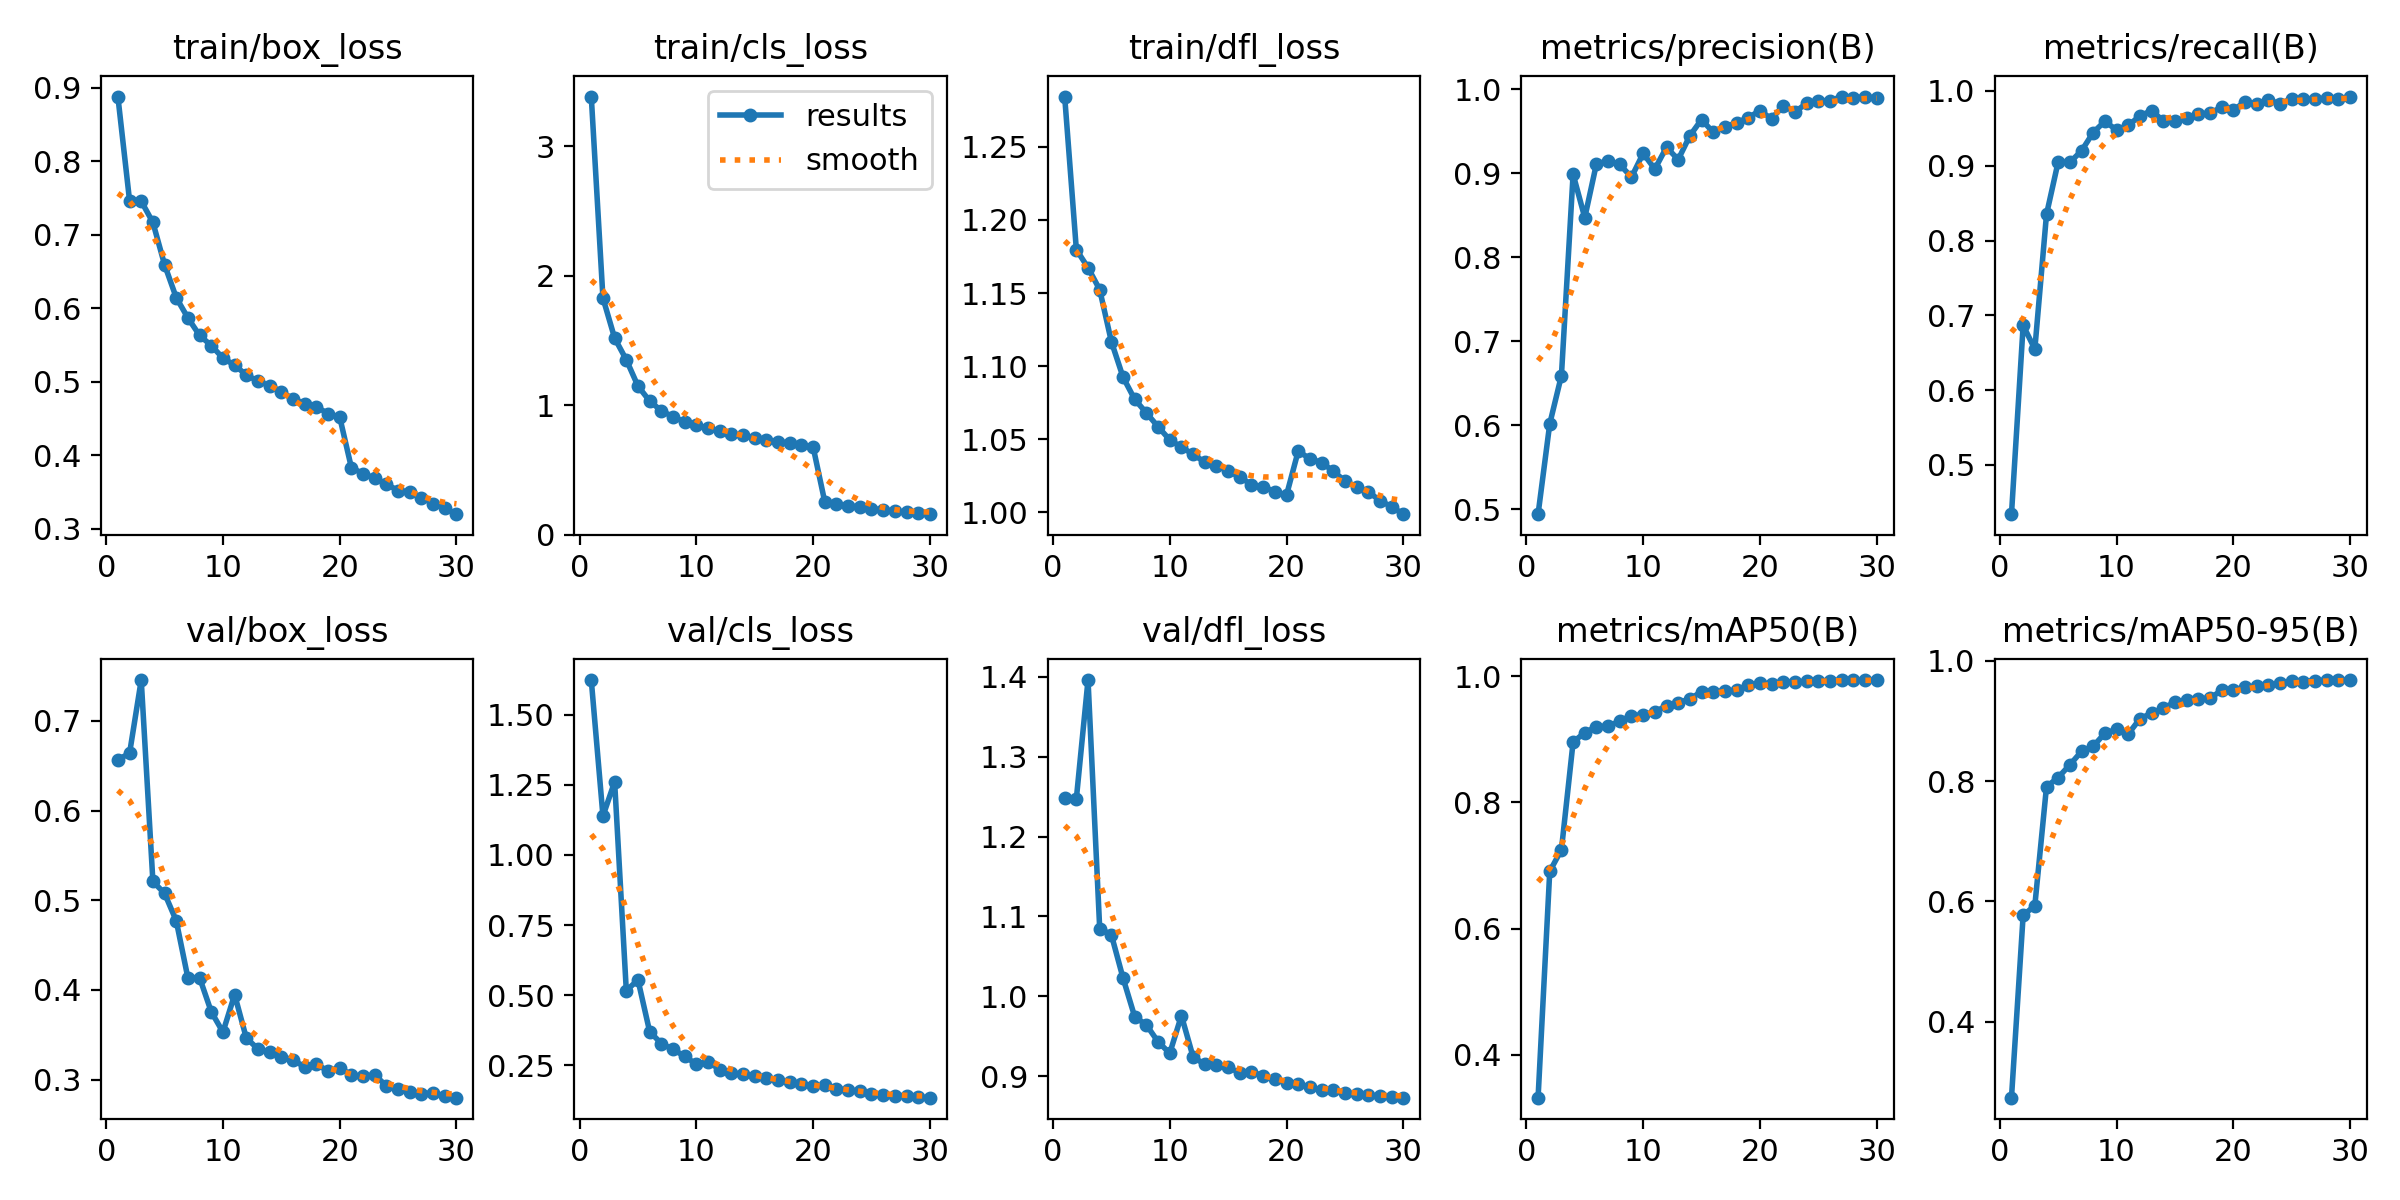

Data behind this chart, as committed beside it:
epoch, time, train/box_loss, train/cls_loss, train/dfl_loss, metrics/precision(B), metrics/recall(B), metrics/mAP50(B), metrics/mAP50-95(B), val/box_loss, val/cls_loss, val/dfl_loss, lr/pg0, lr/pg1, lr/pg2
1, 139.6, 0.8877, 3.382, 1.284, 0.4944, 0.4342, 0.3319, 0.2738, 0.6567, 1.623, 1.249, 0.003326, 0.003326, 0.003326
2, 282, 0.7464, 1.828, 1.18, 0.6019, 0.6866, 0.6907, 0.5769, 0.6637, 1.138, 1.247, 0.006439, 0.006439, 0.006439
3, 419.5, 0.7455, 1.518, 1.167, 0.6593, 0.6548, 0.7251, 0.5931, 0.7455, 1.26, 1.396, 0.009333, 0.009333, 0.009333
4, 557.4, 0.7166, 1.351, 1.152, 0.8988, 0.8349, 0.8958, 0.7908, 0.5209, 0.5165, 1.085, 0.00901, 0.00901, 0.00901
5, 704.1, 0.6591, 1.148, 1.117, 0.8471, 0.9052, 0.9109, 0.8061, 0.5077, 0.5543, 1.077, 0.00868, 0.00868, 0.00868
6, 842, 0.6143, 1.033, 1.092, 0.9113, 0.9045, 0.9202, 0.8273, 0.4771, 0.3702, 1.023, 0.00835, 0.00835, 0.00835
7, 977, 0.5867, 0.9575, 1.077, 0.9145, 0.9199, 0.9211, 0.8495, 0.4132, 0.3277, 0.9743, 0.00802, 0.00802, 0.00802
8, 1113, 0.563, 0.9116, 1.068, 0.9104, 0.9444, 0.9289, 0.858, 0.4136, 0.3071, 0.9641, 0.00769, 0.00769, 0.00769
9, 1251, 0.5492, 0.8712, 1.059, 0.8953, 0.9595, 0.9378, 0.8798, 0.3756, 0.2824, 0.9429, 0.00736, 0.00736, 0.00736
10, 1394, 0.5322, 0.848, 1.05, 0.9236, 0.9477, 0.9386, 0.886, 0.353, 0.2539, 0.9287, 0.00703, 0.00703, 0.00703
11, 1536, 0.5226, 0.8225, 1.045, 0.905, 0.954, 0.9442, 0.8784, 0.3947, 0.2636, 0.9757, 0.0067, 0.0067, 0.0067
12, 1673, 0.5092, 0.7998, 1.04, 0.931, 0.9664, 0.953, 0.9038, 0.3464, 0.2347, 0.924, 0.00637, 0.00637, 0.00637
13, 1809, 0.5009, 0.7793, 1.034, 0.9162, 0.9738, 0.9585, 0.9131, 0.3341, 0.2218, 0.9147, 0.00604, 0.00604, 0.00604
14, 1947, 0.4946, 0.7679, 1.032, 0.9446, 0.9599, 0.9639, 0.921, 0.3308, 0.2191, 0.9143, 0.00571, 0.00571, 0.00571
15, 2084, 0.4865, 0.7477, 1.028, 0.9639, 0.9599, 0.976, 0.9317, 0.3253, 0.2113, 0.911, 0.00538, 0.00538, 0.00538
16, 2226, 0.4768, 0.7312, 1.024, 0.9487, 0.9637, 0.9758, 0.9348, 0.3219, 0.2042, 0.9042, 0.00505, 0.00505, 0.00505
17, 2363, 0.47, 0.7191, 1.019, 0.9552, 0.9692, 0.9771, 0.9368, 0.3142, 0.1973, 0.9053, 0.00472, 0.00472, 0.00472
18, 2502, 0.4662, 0.7077, 1.018, 0.96, 0.97, 0.9777, 0.9378, 0.3173, 0.1896, 0.9005, 0.00439, 0.00439, 0.00439
19, 2644, 0.4566, 0.6952, 1.014, 0.9661, 0.9784, 0.9867, 0.9511, 0.3095, 0.184, 0.8958, 0.00406, 0.00406, 0.00406
20, 2786, 0.452, 0.6785, 1.012, 0.9745, 0.9746, 0.9889, 0.9521, 0.3134, 0.1751, 0.8913, 0.00373, 0.00373, 0.00373
21, 2945, 0.3833, 0.2542, 1.042, 0.9647, 0.9853, 0.9884, 0.9562, 0.3051, 0.1798, 0.8901, 0.0034, 0.0034, 0.0034
22, 3081, 0.375, 0.2372, 1.037, 0.9805, 0.9819, 0.9911, 0.958, 0.3036, 0.1663, 0.8865, 0.00307, 0.00307, 0.00307
23, 3220, 0.3691, 0.2261, 1.034, 0.973, 0.9879, 0.991, 0.9597, 0.3053, 0.1629, 0.8826, 0.00274, 0.00274, 0.00274
24, 3355, 0.3609, 0.2134, 1.028, 0.9831, 0.9829, 0.992, 0.9627, 0.2929, 0.1572, 0.8823, 0.00241, 0.00241, 0.00241
25, 3495, 0.352, 0.2024, 1.021, 0.986, 0.9894, 0.9931, 0.9662, 0.289, 0.1471, 0.8791, 0.00208, 0.00208, 0.00208
26, 3633, 0.3498, 0.1935, 1.017, 0.9862, 0.9889, 0.9931, 0.9654, 0.2864, 0.1445, 0.8777, 0.00175, 0.00175, 0.00175
27, 3769, 0.3425, 0.1838, 1.014, 0.9912, 0.9894, 0.9939, 0.9673, 0.2839, 0.1421, 0.8759, 0.00142, 0.00142, 0.00142
28, 3906, 0.3345, 0.1752, 1.008, 0.9899, 0.9904, 0.9941, 0.9677, 0.2855, 0.1424, 0.8752, 0.00109, 0.00109, 0.00109
29, 4042, 0.328, 0.1659, 1.004, 0.9908, 0.989, 0.9942, 0.9681, 0.2817, 0.1367, 0.8736, 0.00076, 0.00076, 0.00076
30, 4179, 0.32, 0.1598, 0.9988, 0.9898, 0.9925, 0.9942, 0.9681, 0.2799, 0.1348, 0.873, 0.00043, 0.00043, 0.00043
